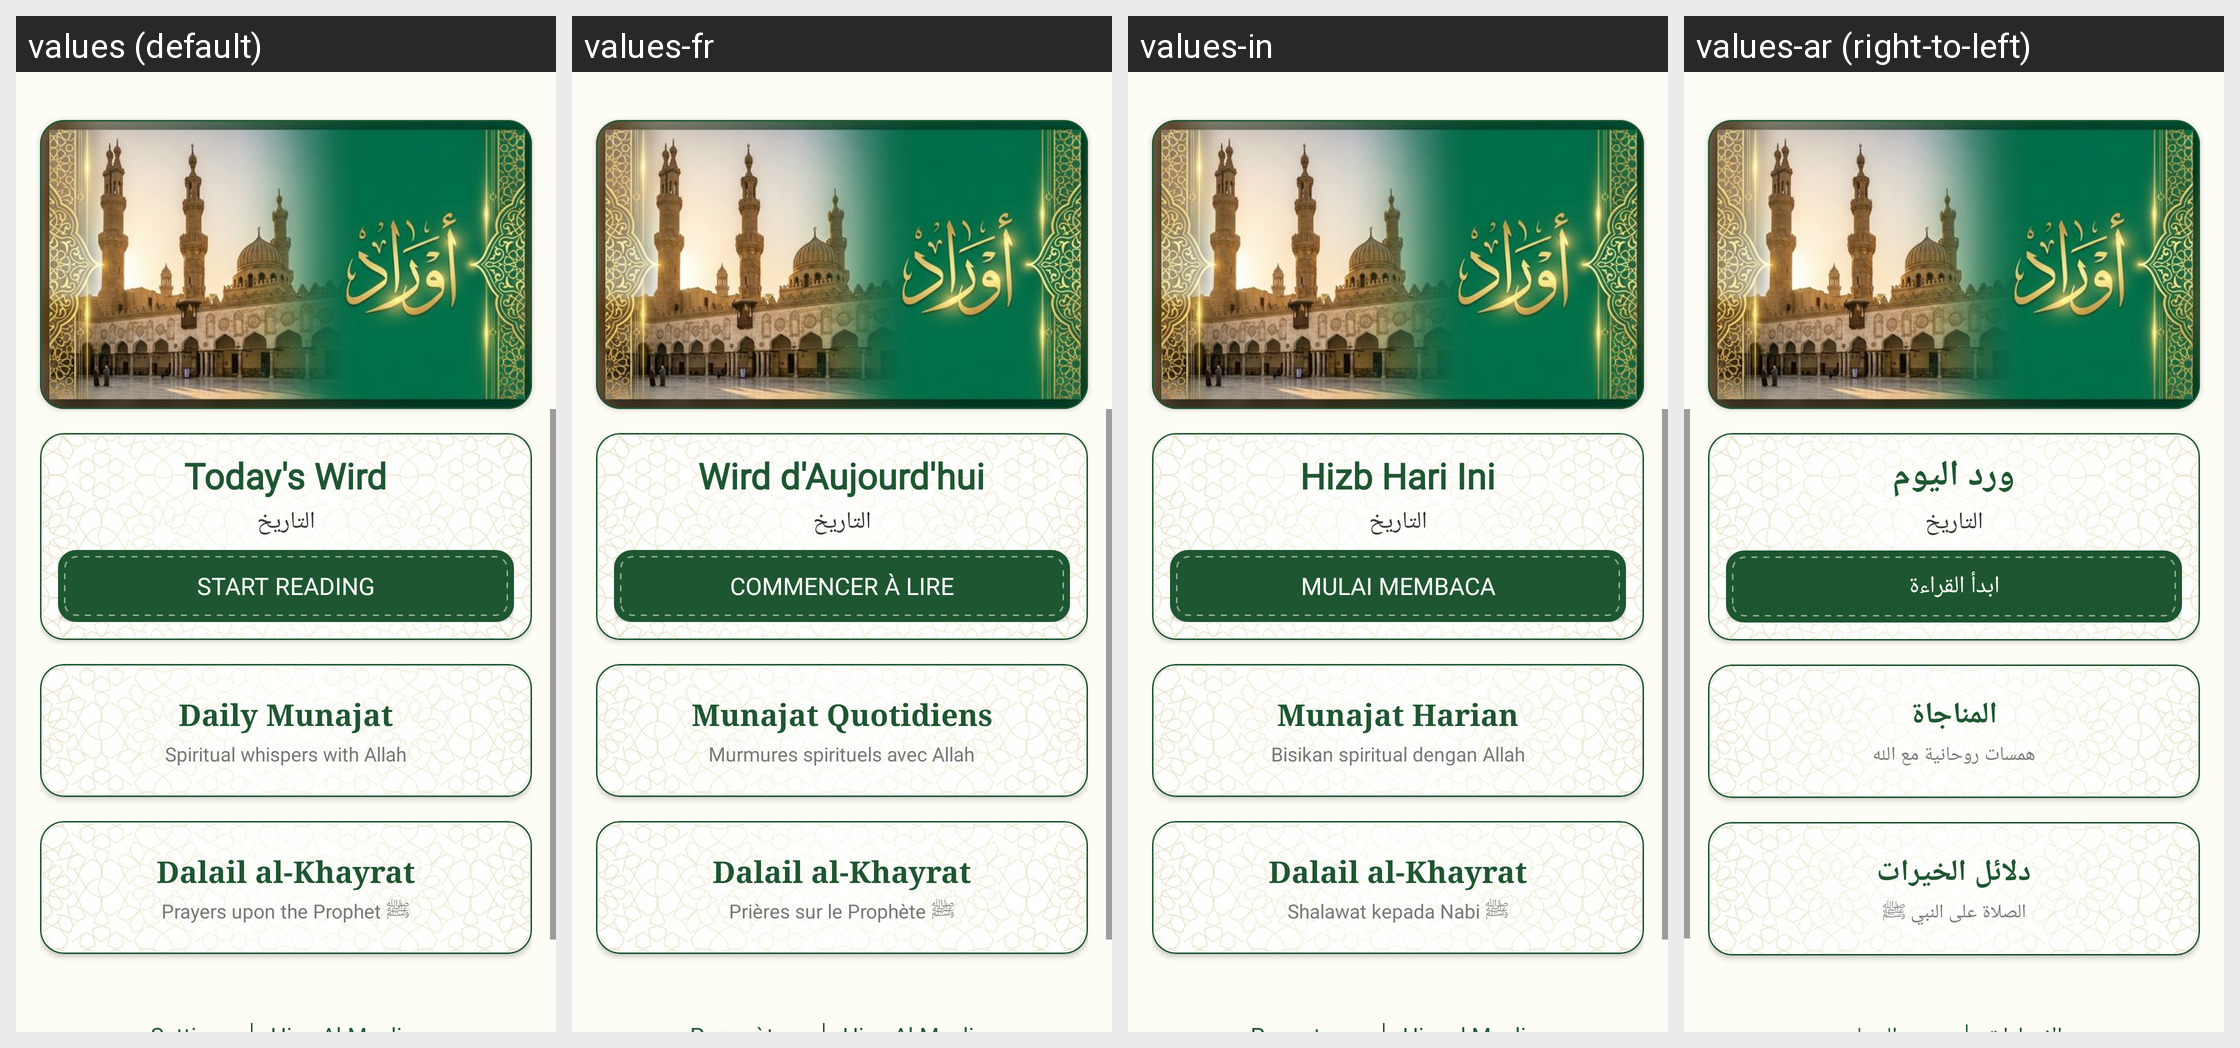

Locale-by-locale string values for the Android screen shown in this grid:
Android screen res/layout/activity_main.xml rendered under 4 locales, left to right: values (default), values-fr, values-in, values-ar (right-to-left). Device: Nexus 5 (rendered at 1080×1920; each locale shown at half size, 540×960, under a caption strip naming it); theme Theme.Awrad.
Other locales in the repository, not shown: values-bn, values-fa, values-hi, values-ml, values-ru, values-tr, values-ur, values-uz.
Strings drawn on this screen, with the default value and each locale's value (text and hints the layout hard-codes, and strings that could not be matched under every locale, appear in the picture but are not listed):

wird_today_title
  values: Today's Wird
  values-fr: Wird d'Aujourd'hui
  values-in: Hizb Hari Ini
  values-ar: ورد اليوم

start_reading
  values: Start Reading
  values-fr: Commencer à Lire
  values-in: Mulai Membaca
  values-ar: ابدأ القراءة

munajat_title
  values: Daily Munajat
  values-fr: Munajat Quotidiens
  values-in: Munajat Harian
  values-ar: المناجاة

munajat_desc
  values: Spiritual whispers with Allah
  values-fr: Murmures spirituels avec Allah
  values-in: Bisikan spiritual dengan Allah
  values-ar: همسات روحانية مع الله

dalail_title
  values: Dalail al-Khayrat
  values-fr: Dalail al-Khayrat
  values-in: Dalail al-Khayrat
  values-ar: دلائل الخيرات

dalail_desc
  values: Prayers upon the Prophet ﷺ
  values-fr: Prières sur le Prophète ﷺ
  values-in: Shalawat kepada Nabi ﷺ
  values-ar: الصلاة على النبي ﷺ
